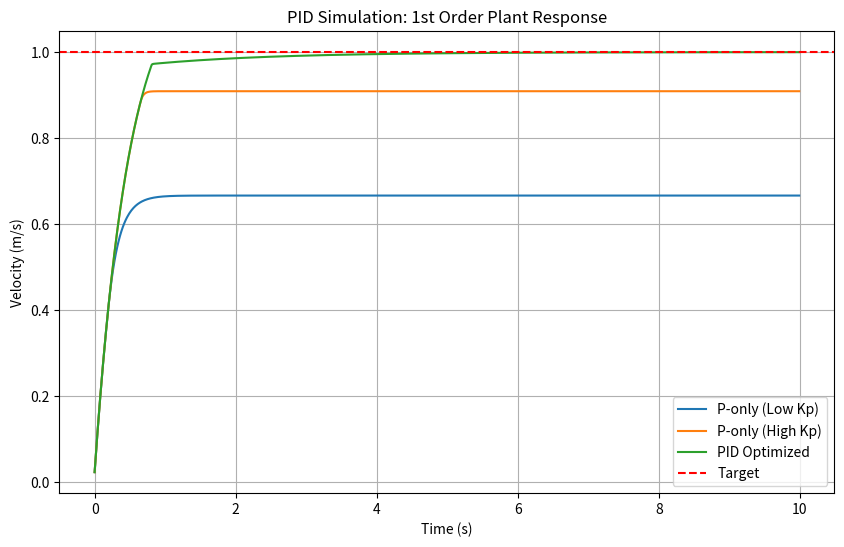

Reproduce this figure in Python.
import matplotlib.pyplot as plt
import numpy as np
import time


class PIDController:
    """
    산업용 표준 기능을 포함한 고성능 PID 제어기 클래스
        - Anti-windup (Clamping 방식)
        - Derivative Filtering (저주파 통과 필터)
        - Output Saturation (출력 제한)
    """
    def __init__(self, kp, ki, kd, output_limits=(None, None), lpf_alpha=0.7):
        # 제어 이득(Gain) 설정
        self.kp = kp
        self.ki = ki
        self.kd = kd
        
        # 출력 제한 설정 (min, max)
        self.min_output, self.max_output = output_limits
        
        # 미분 필터 계수 (0.0 ~ 1.0, 클수록 필터링 강화)
        self.alpha = lpf_alpha
        
        # 내부 상태 변수 초기화
        self._integral = 0.0
        self._prev_error = 0.0
        self._prev_derivative = 0.0
        self._last_time = None



    def reset(self):
        """제어기 상태 초기화 (로봇이 멈추거나 재시작할 때 호출)"""
        self._integral = 0.0
        self._prev_error = 0.0
        self._prev_derivative = 0.0
        self._last_time = None



    def compute(self, setpoint, measurement, dt=None):
        """
        제어 입력을 계산하는 메인 함수
            :param setpoint: 목표값 (Reference)
            :param measurement: 현재 측정값 (Process Variable)
            :param dt: 샘플링 타임 (None일 경우 시스템 시간 계산)
            :return: 제어 출력 (Control Output)
        """
        # 1. 시간 간격(dt) 계산
        now = time.time()
        if dt is None:
            if self._last_time is None:
                self._last_time = now
                return 0.0
            dt = now - self._last_time
        
        # dt가 0이거나 음수인 경우 에러 방지
        if dt <= 0: return 0.0
        

        # 2. 오차 계산 (Error)
        error = setpoint - measurement
        

        # 3. P항 계산 (Proportional)
        p_term = self.kp * error
        

        # 4. D항 계산 (Derivative) + 저주파 필터(LPF) 적용
        raw_derivative = (error - self._prev_error) / dt
        d_term_filtered = (self.alpha * self._prev_derivative) + \
                          ((1 - self.alpha) * self.kd * raw_derivative)
        

        # 5. I항 계산 (Integral) 및 안티 와인드업(Anti-windup)
        temp_integral = self._integral + (error * dt)
        i_term = self.ki * temp_integral
        

        # 6. 최종 출력 합산
        output = p_term + i_term + d_term_filtered
        

        # 7. 출력 클램핑(Clamping) 및 적분값 업데이트
        if self.max_output is not None and output > self.max_output:
            output = self.max_output
            # 출력이 최대치면 적분값 업데이트 중단 (Anti-windup)
        elif self.min_output is not None and output < self.min_output:
            output = self.min_output
            # 출력이 최소치면 적분값 업데이트 중단 (Anti-windup)
        else:
            # 정상 범위일 때만 적분값을 실제로 누적
            self._integral = temp_integral


        # 8. 다음 스텝을 위한 상태 저장
        self._prev_error = error
        self._prev_derivative = d_term_filtered / self.kd if self.kd != 0 else 0
        self._last_time = now
        
        return output





# 1. 플랜트(모터) 파라미터 설정
K_PLANT = 1.0   # 모터 이득
TAU = 0.5       # 시정수 (0.5초)
DT = 0.01       # 시뮬레이션 주기 (100Hz)
SIM_TIME = 10.0 # 총 시뮬레이션 시간 (초)

def simulate_pid(kp, ki, kd):
    # 제어기 초기화 (출력 제한 0~1.0)
    pid = PIDController(kp, ki, kd, output_limits=(0, 1.2), lpf_alpha=0.5)
    
    # 상태 변수 초기화
    time_history = np.arange(0, SIM_TIME, DT)
    y_history = []
    u_history = []
    current_y = 0.0 # 현재 속도
    setpoint = 1.0  # 목표 속도
    
    for t in time_history:
        # (1) 제어 출력 계산 (PID)
        u = pid.compute(setpoint, current_y, DT)
        
        # (2) 플랜트 반응 계산 (물리 법칙)
        dy_dt = (-current_y + K_PLANT * u) / TAU
        current_y += dy_dt * DT
        
        # 데이터 저장
        y_history.append(current_y)
        u_history.append(u)
        
    return time_history, y_history

# 3. 다양한 게인 조합 실험
results = [
    (2.0, 0.0, 0.0, 'P-only (Low Kp)'),
    (10.0, 0.0, 0.0, 'P-only (High Kp)'),
    (10.0, 20.0, 0.5, 'PID Optimized')
]

plt.figure(figsize=(10, 6))
for kp, ki, kd, label in results:
    t, y = simulate_pid(kp, ki, kd)
    plt.plot(t, y, label=label)

plt.axhline(1.0, color='r', linestyle='--', label='Target')
plt.title('PID Simulation: 1st Order Plant Response')
plt.xlabel('Time (s)')
plt.ylabel('Velocity (m/s)')
plt.legend()
plt.grid(True)
plt.show()
